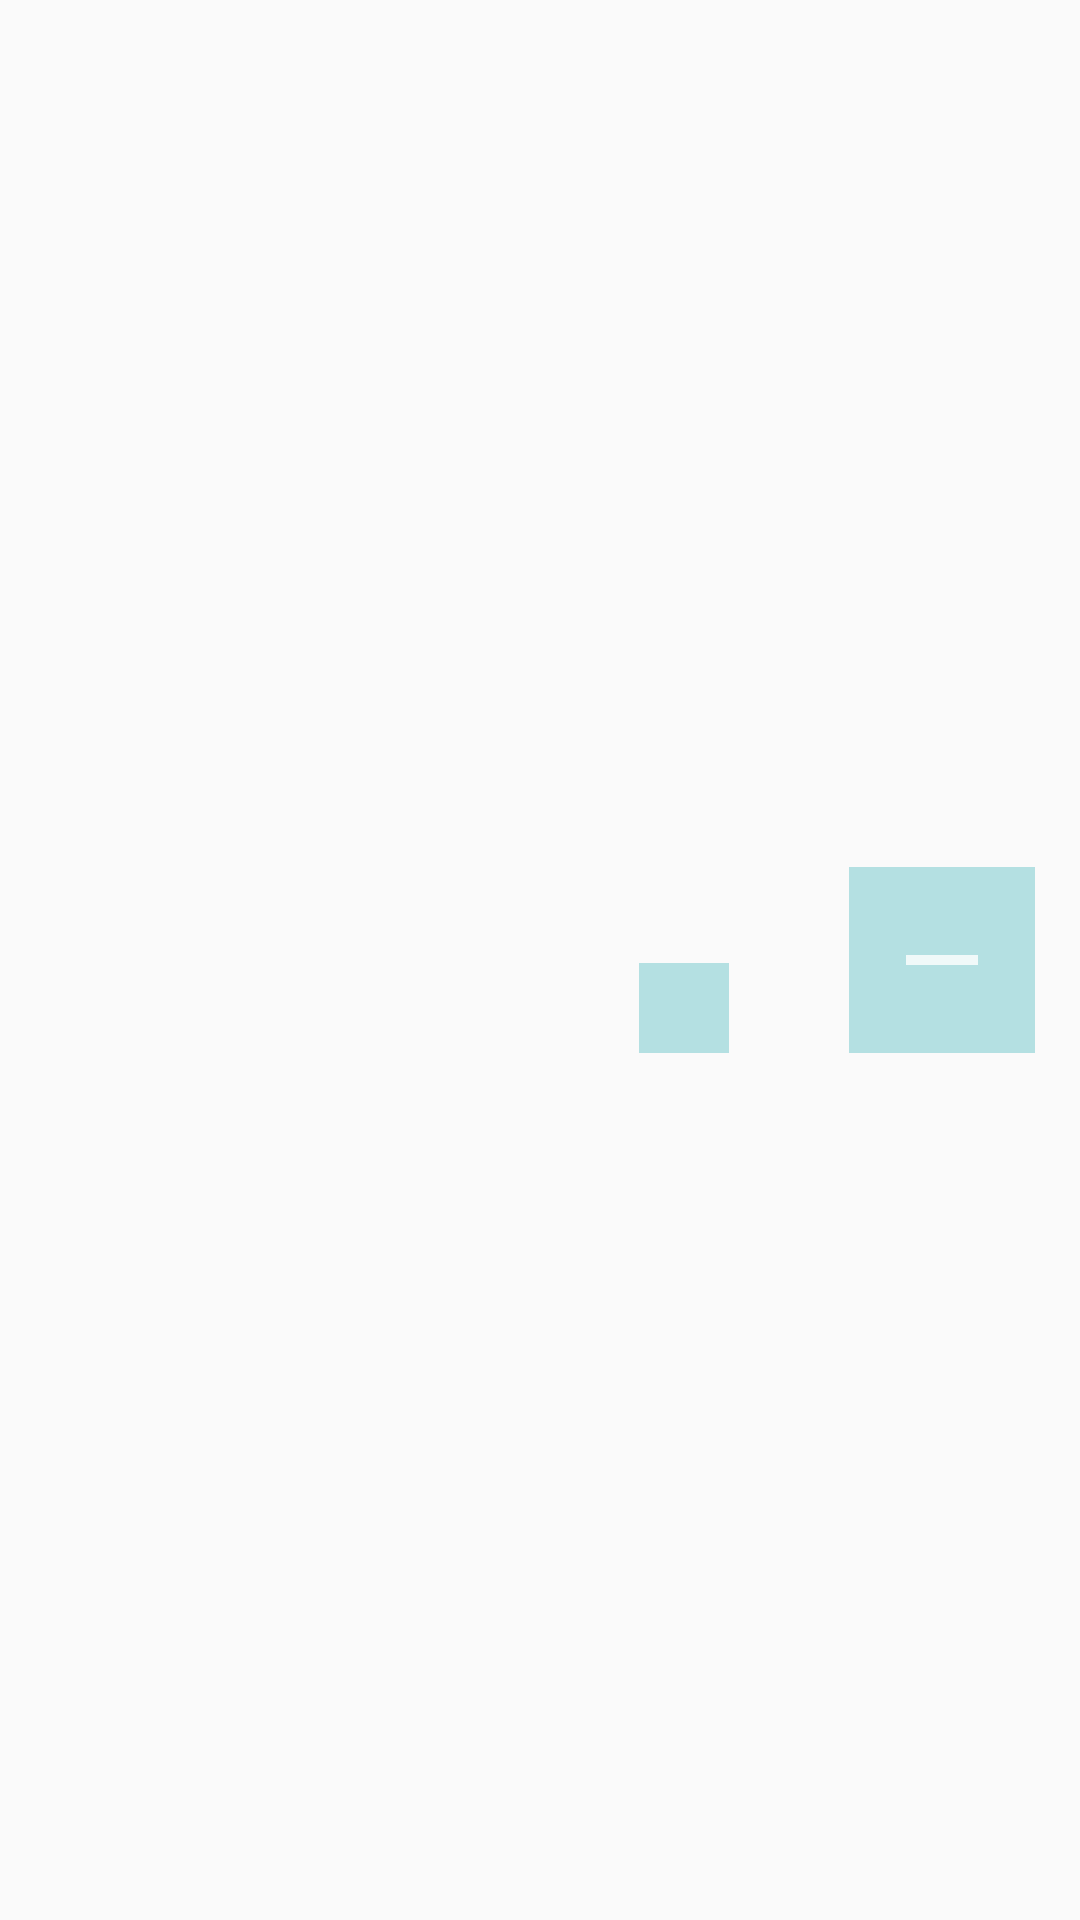

Reconstruct the res/layout file that produces this screen, plus the resources it refers to.
<!-- AndroidManifest.xml: application theme AppTheme -->
<!-- res/layout/player_score_row.xml -->
<?xml version="1.0" encoding="utf-8"?>
<RelativeLayout xmlns:android="http://schemas.android.com/apk/res/android"
    xmlns:tools="http://schemas.android.com/tools"
    android:layout_width="match_parent"
    android:layout_height="wrap_content"
    android:paddingTop="15dp"
    android:paddingBottom="15dp" >

    <TextView
        android:id="@+id/player_name_label"
        android:layout_width="wrap_content"
        android:layout_height="wrap_content"
        android:layout_marginLeft="11dp"
        android:layout_marginStart="11dp"
        android:textSize="30sp"
        android:textStyle="bold"
        android:textColor="#000"
        tools:text="Player Name"
        android:layout_centerVertical="true"
        android:layout_alignParentLeft="true"
        android:layout_alignParentStart="true"/>

    <ImageButton
        android:id="@+id/increase_score_button"
        style="@style/StrokeChangeButton"
        android:layout_alignBaseline="@+id/decrease_score_button"
        android:layout_alignBottom="@+id/decrease_score_button"
        android:layout_marginLeft="30dp"
        android:layout_marginStart="30dp"
        android:layout_toLeftOf="@+id/player_score_label"
        android:layout_toStartOf="@+id/player_score_label"
        android:contentDescription="@string/increase_score_button"
        android:src="@drawable/ic_add_stroke"
        tools:text="Plus"/>

    <TextView
        android:id="@+id/player_score_label"
        android:layout_width="wrap_content"
        android:layout_height="wrap_content"
        android:layout_alignBaseline="@+id/increase_score_button"
        android:layout_alignBottom="@+id/increase_score_button"
        android:layout_centerVertical="true"
        android:textSize="36sp"
        android:textColor="@color/black"
        android:layout_marginLeft="20dp"
        android:layout_marginRight="20dp"
        android:textStyle="bold"
        android:layout_toLeftOf="@+id/decrease_score_button"
        android:layout_toStartOf="@+id/decrease_score_button" />

    <ImageButton
        android:contentDescription="@string/decrease_score_button"
        style="@style/StrokeChangeButton"
        android:id="@+id/decrease_score_button"
        android:src="@drawable/ic_subtract_stroke"
        android:layout_marginRight="15dp"
        android:layout_marginEnd="15dp"
        android:layout_alignParentRight="true"
        android:layout_alignParentEnd="true" />

</RelativeLayout>
<!-- resources referenced by this layout -->
<resources>
  <color name="black">#000000</color>
  <!-- drawable ic_subtract_stroke: png bitmap (drawable-hdpi, 101 bytes) -->
  <string name="decrease_score_button">Decrease Score</string>
  <string name="increase_score_button">Increase Score</string>
  <style name="StrokeChangeButton">
          <item name="android:background">@drawable/stroke_change_button</item>
          <item name="android:layout_width">wrap_content</item>
          <item name="android:layout_height">wrap_content</item>
          <item name="android:padding">15dp</item>
          <item name="android:layout_centerVertical">true</item>
      </style>
  <style name="AppTheme" parent="Theme.AppCompat.Light.DarkActionBar">
          
          <item name="colorPrimary">@color/colorPrimary</item>
          <item name="colorPrimaryDark">@color/colorPrimaryDark</item>
          <item name="colorAccent">@color/colorAccent</item>
      </style>
  <!-- drawable stroke_change_button (drawable) -->
  <?xml version="1.0" encoding="utf-8"?>
  <shape android:shape="rectangle"
      xmlns:android="http://schemas.android.com/apk/res/android">
      <solid android:color="@color/strokeChangeBackground" />
  </shape>
  <color name="colorPrimary">#3F51B5</color>
  <color name="colorPrimaryDark">#224787</color>
  <color name="colorAccent">#FF4081</color>
  <color name="strokeChangeBackground">#b4e0e2</color>
</resources>
